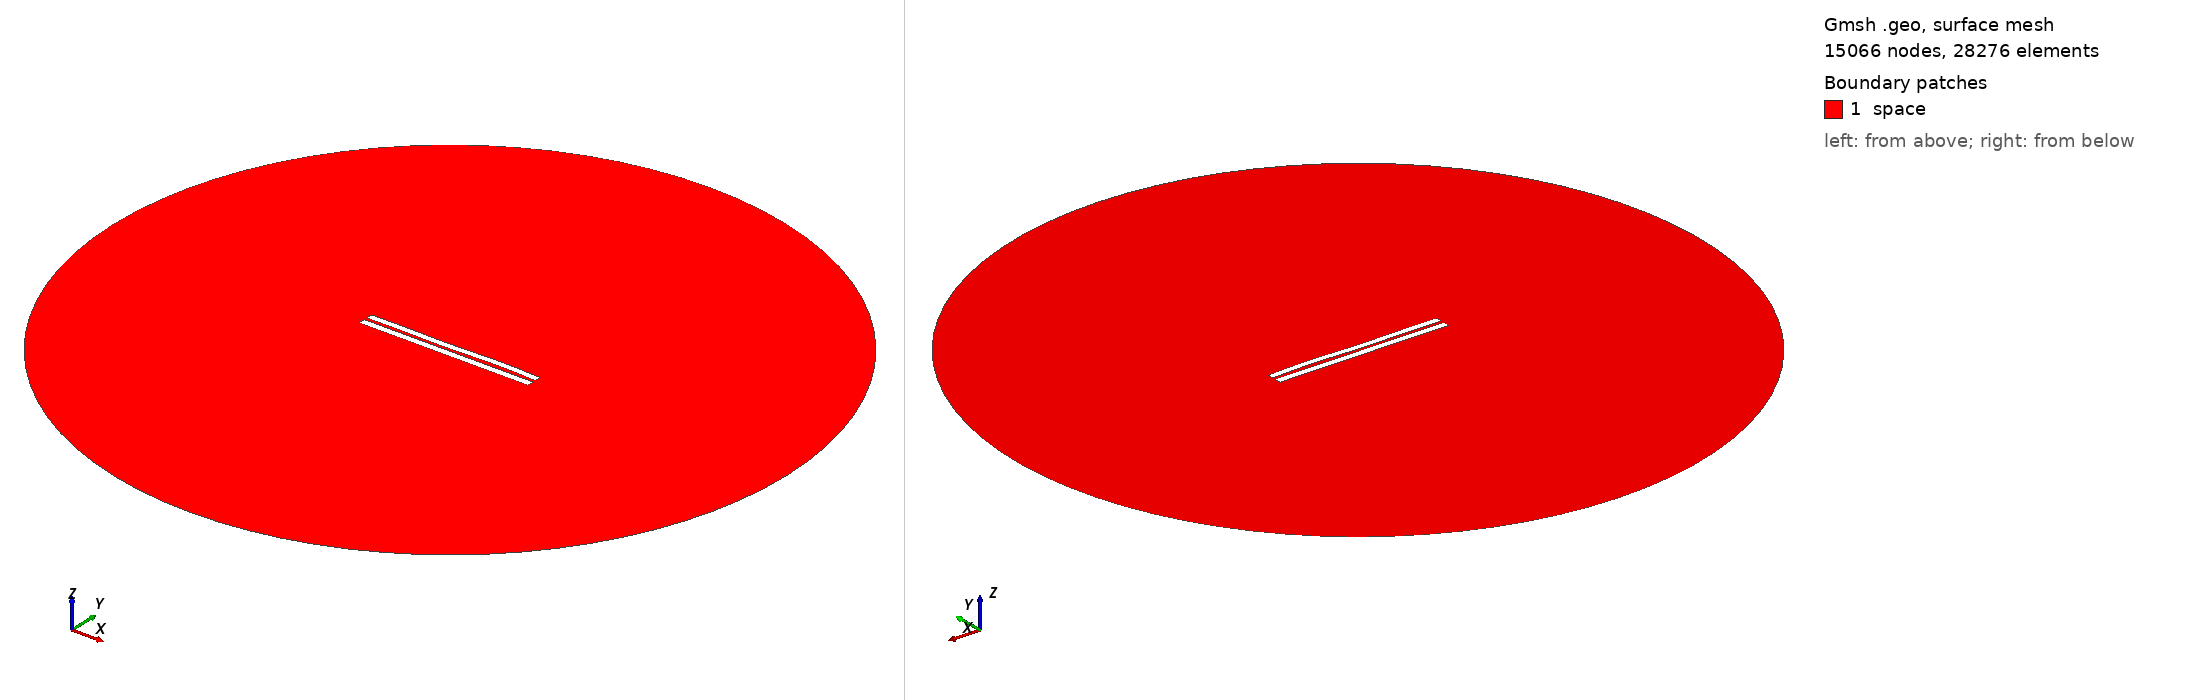

Gmsh geometry script, surface-meshed: 15066 nodes, 28276 surface elements. Boundary patches (legend numbers): 1 space. Left view from above one corner, right view from below the opposite corner. Legend entries are the model's physical surfaces. The drawing asked Gmsh for element sizes between 1% and 20% of the model's largest extent; the script's own settings can give other sizes.

=== 552.geo (drawn) ===
//---------------------------------------
// Geometry kernel
//---------------------------------------

SetFactory("OpenCASCADE");



//---------------------------------------
// Parameters of the geometry
//---------------------------------------

// Overetch of the upper plate
overetch = 0.125;

// Distance between the plates
distance = 1.75;

// Discretization over the x axis (for the deformation)
nx = 50; 

// Length of the plate
L = 100 - overetch; 

// Number of modes
n = 4; 

// 1st mode coefficient
coeff(1) = 0.15;
beta(1) = 0.596864 * 3.1415926535 / L;

// 2nd mode coefficient
coeff(2) = 0.0;
beta(2) = 1.49418 * 3.1415926535 / L;

// 3rd mode coefficient
coeff(3) = -0.15;
beta(3) = 2.50025 * 3.1415926535 / L;

// 4th mode coefficient
coeff(4) = 0.15;
beta(4) = 3.49999 * 3.1415926535 / L;



//---------------------------------------
// Upper plate (deformed rectangle)
//---------------------------------------

// Coordiantes of the upper plate
xmin = -50;
xmax = 50 - overetch;

// Height of the upper plate
yheight = 4 - 2 * overetch;

// Indexes of the points
UpperID[] = {};
LowerID[] = {};
LeftID[] = {};
RightID[] = {};

// Point index
p = 1;

// Horizontal edges
For i In {1:nx}
    x = xmin + (i-1)*(xmax - xmin)/(nx-1);

    y_bottom = distance / 2 + overetch;
    For j In {1:n}
        C = (Cosh(beta(j)*L) + Cos(beta(j)*L)) / (Sinh(beta(j)*L) + Sin(beta(j)*L));
        y_bottom  = y_bottom + coeff(j) * (Cosh(beta(j)*(x+50)) - Cos(beta(j)*(x+50)) - C * (Sinh(beta(j)*(x+50)) - Sin(beta(j)*(x+50))));
    EndFor

    y_top = y_bottom + yheight;

    Point(p) = {x, y_top, 0, 1.0};
    UpperID[i] = p;
    p = p + 1;

    Point(p) = {x, y_bottom, 0, 1.0};
    LowerID[i] = p;
    p = p + 1;
EndFor

// Create point lists
UpperPts[] = {}; LowerPts[] = {};
For i In {1:nx}
  UpperPts[] += {UpperID[i]};
  LowerPts[] += {LowerID[i]};
EndFor

// Build splines
Spline(1) = {UpperPts[]};
Spline(2) = {LowerPts[]};
Line(3) = {LowerPts[nx-1], UpperPts[nx-1]};
Line(4) = {LowerPts[0], UpperPts[0]};

// Build the plane surface
Curve Loop(1) = {2, 3, -1, -4};
Plane Surface(1) = {1};



//---------------------------------------
// Lower plate (rectangle)
//---------------------------------------

// Vertices
Point(1001) = {-50, -1, 0, 1.0};
Point(1002) = { 50, -1, 0, 1.0};
Point(1003) = { 50,  -5, 0, 1.0};
Point(1004) = {-50,  -5, 0, 1.0};

// Edges
Line(5) = {1001, 1002};
Line(6) = {1002, 1003};
Line(7) = {1003, 1004};
Line(8) = {1004, 1001};

// Plane surface
Line Loop(2) = {5, 6, 7, 8};
Plane Surface(2) = {2}; 



//---------------------------------------
// Outer (fictious) boundary
//---------------------------------------

// Points
Point(1005) = {0, 0, 0};       // Center
Point(1006) = {200, 0, 0};     // Start point
Point(1007) = {0, 200, 0};     // 90 degrees
Point(1008) = {-200, 0, 0};    // 180 degrees
Point(1009) = {0, -200, 0};    // 270 degrees

// Circle arcs (each needs start, center, end)
Circle(9) = {1006, 1005, 1007};
Circle(10) = {1007, 1005, 1008};
Circle(11) = {1008, 1005, 1009};
Circle(12) = {1009, 1005, 1006};

// Plane surface for the entire domain
Curve Loop(3) = {9, 10, 11, 12};
Surface(3) = {3};

// Subtract the plates from the whole domain to obtain the actual domain where we want to solve the equations
BooleanDifference{ Surface{3}; Delete; }{ Surface{1}; Surface{2}; Delete; }




//---------------------------------------
// Transfinite Lines/Curves
//---------------------------------------

// Set the number of points on the boundaries
r = 12;
d = 0.15;

// Plates
Transfinite Curve {1} = 50*r/4 Using Progression 1;
Transfinite Line {2} = 50*r Using Progression 1;
Transfinite Curve {3, 4} = 2*r Using Progression 1+d;
Transfinite Line {5} = 50*r Using Progression 1;
Transfinite Line {7} = 50*r/4 Using Progression 1;
Transfinite Line {6} = 2*r Using Progression 1+d;
Transfinite Line {8} = 2*r Using Progression 1-d;

// Outer boundary
Transfinite Line {9, 10, 11, 12} = 20 Using Progression 1;



//---------------------------------------
// Physical groups
//---------------------------------------                

// Physical curves (boundaries)
Physical Line("force_segment", 10) = {2};
Physical Line("upper_plate", 11) = {1, 3, 4};
Physical Line("lower_plate", 12) = {5, 6, 7, 8};
Physical Line("boundary", 20) = {9, 10, 11, 12};

// Physical Surfaces
Physical Surface("space", 30) = {3};



//---------------------------------------
// 6. Generate the Mesh
//---------------------------------------

// 2D mesh generation
Mesh 2;
